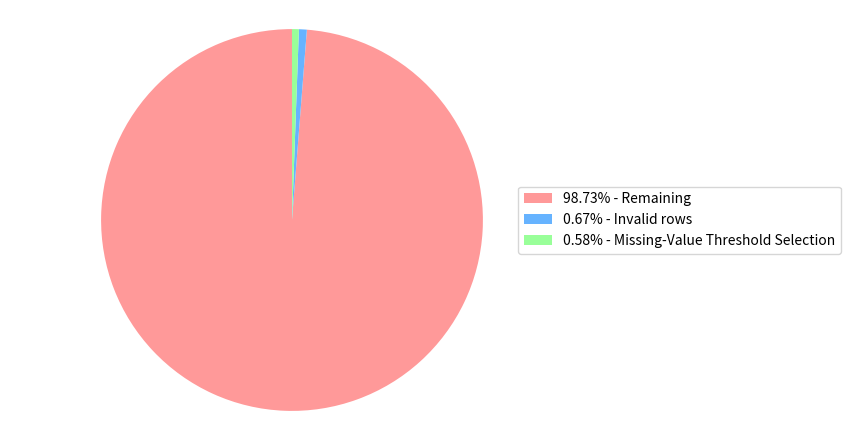

Write Python code to recreate this figure. (Note: this script raises an exception after producing the figure.)
import numpy as np
import matplotlib.pyplot as plt

path = "/Users/<user>/Coding/DataForAI/DataAnalysisProject/DataAnalysisProject/reports/figures/PieDeletedRows.pdf"

labels = [str(round((12161/12317)*100, 2)) + '% - Remaining', str(round((82/12317)*100, 2)) + '% - Invalid rows', str(round((71/12317)*100, 2)) + '% - Missing-Value Threshold Selection']
sizes = [(12161/12317)*100, (82/12317)*100, (71/12317)*100]  
colors = ['#ff9999','#66b3ff','#99ff99','#ffcc99'] 

# Create pie chart
plt.figure(figsize=(8.5,4.5))
plt.pie(
    sizes,
    labels=None,
    colors=colors,
    startangle=90
)
plt.legend(labels, loc="center left", bbox_to_anchor=(0.88889, 0.5))
plt.axis('equal')  
plt.tight_layout() 

plt.savefig(path)
plt.show()